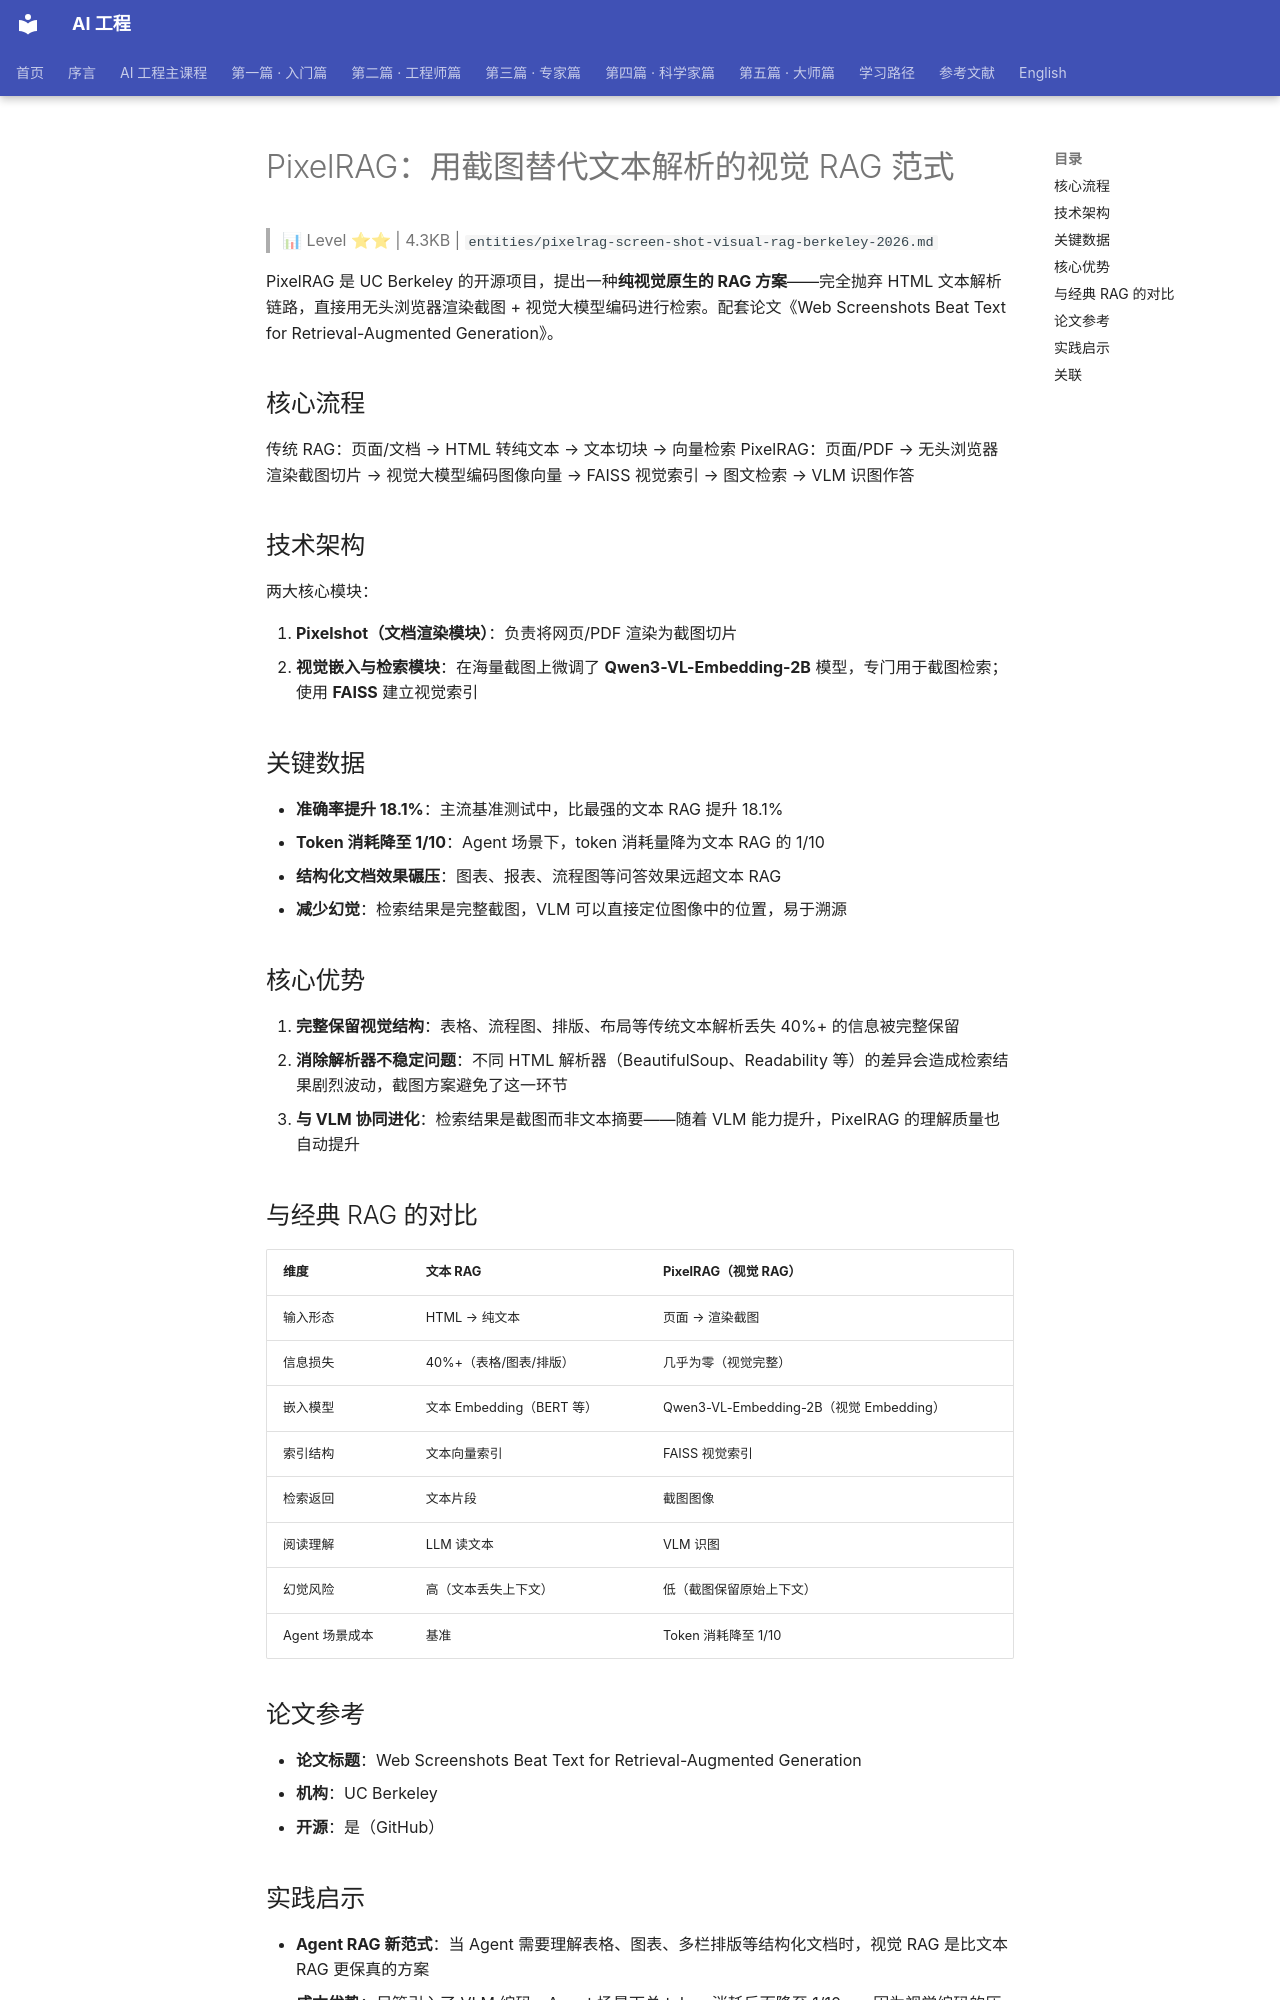

repository: QianJinGuo/wiki-book · page: ch01/184-pixelrag-rag.html · generator: mkdocs

# PixelRAG：用截图替代文本解析的视觉 RAG 范式

> 📊 Level ⭐⭐ | 4.3KB | `entities/pixelrag-screen-shot-visual-rag-berkeley-2026.md`

PixelRAG 是 UC Berkeley 的开源项目，提出一种**纯视觉原生的 RAG 方案**——完全抛弃 HTML 文本解析链路，直接用无头浏览器渲染截图 + 视觉大模型编码进行检索。配套论文《Web Screenshots Beat Text for Retrieval-Augmented Generation》。

## 核心流程

传统 RAG：页面/文档 → HTML 转纯文本 → 文本切块 → 向量检索
PixelRAG：页面/PDF → 无头浏览器渲染截图切片 → 视觉大模型编码图像向量 → FAISS 视觉索引 → 图文检索 → VLM 识图作答

## 技术架构

两大核心模块：

1. **Pixelshot（文档渲染模块）**：负责将网页/PDF 渲染为截图切片
2. **视觉嵌入与检索模块**：在海量截图上微调了 **Qwen3-VL-Embedding-2B** 模型，专门用于截图检索；使用 **FAISS** 建立视觉索引

## 关键数据

- **准确率提升 18.1%**：主流基准测试中，比最强的文本 RAG 提升 18.1%
- **Token 消耗降至 1/10**：Agent 场景下，token 消耗量降为文本 RAG 的 1/10
- **结构化文档效果碾压**：图表、报表、流程图等问答效果远超文本 RAG
- **减少幻觉**：检索结果是完整截图，VLM 可以直接定位图像中的位置，易于溯源

## 核心优势

1. **完整保留视觉结构**：表格、流程图、排版、布局等传统文本解析丢失 40%+ 的信息被完整保留
2. **消除解析器不稳定问题**：不同 HTML 解析器（BeautifulSoup、Readability 等）的差异会造成检索结果剧烈波动，截图方案避免了这一环节
3. **与 VLM 协同进化**：检索结果是截图而非文本摘要——随着 VLM 能力提升，PixelRAG 的理解质量也自动提升

## 与经典 RAG 的对比

| 维度 | 文本 RAG | PixelRAG（视觉 RAG） |
|------|---------|---------------------|
| 输入形态 | HTML → 纯文本 | 页面 → 渲染截图 |
| 信息损失 | 40%+（表格/图表/排版） | 几乎为零（视觉完整） |
| 嵌入模型 | 文本 Embedding（BERT 等） | Qwen3-VL-Embedding-2B（视觉 Embedding） |
| 索引结构 | 文本向量索引 | FAISS 视觉索引 |
| 检索返回 | 文本片段 | 截图图像 |
| 阅读理解 | LLM 读文本 | VLM 识图 |
| 幻觉风险 | 高（文本丢失上下文） | 低（截图保留原始上下文） |
| Agent 场景成本 | 基准 | Token 消耗降至 1/10 |

## 论文参考

- **论文标题**：Web Screenshots Beat Text for Retrieval-Augmented Generation
- **机构**：UC Berkeley
- **开源**：是（GitHub）
